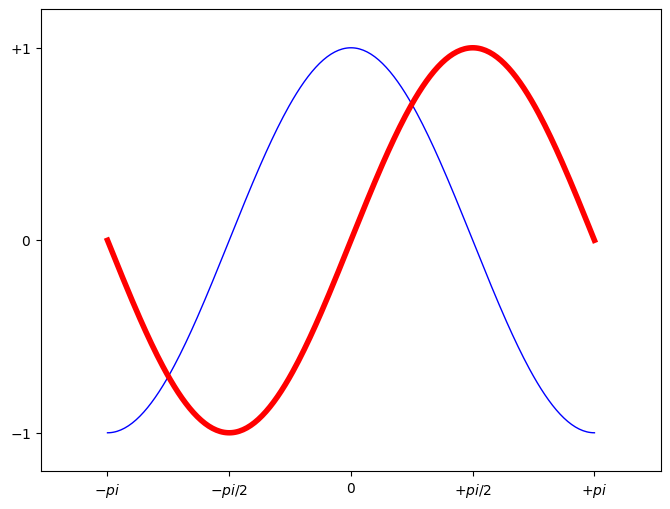

The script that saved this image:
# 导入 matplotlib 的所有内容（nympy 可以用 np 这个名字来使用）
from pylab import *

# 创建一个 8 * 6 点（point）的图，并设置分辨率为 80
figure(figsize=(8, 6), dpi=80)

# 创建一个新的 1 * 1 的子图，接下来的图样绘制在其中的第 1 块（也是唯一的一块）
subplot(1, 1, 1)

X = np.linspace(-np.pi, np.pi, 256, endpoint=True)
C, S = np.cos(X), np.sin(X)

# 绘制余弦曲线，使用蓝色的、连续的、宽度为 1 （像素）的线条
plot(X, C, color="blue", linewidth=1.0, linestyle="-")

# 绘制正弦曲线，使用绿色的、连续的、宽度为 1 （像素）的线条
plot(X, S, color="r", lw=4.0, linestyle="-")

plt.axis([-4, 4, -1.2, 1.2])
# 设置轴记号

xticks([-np.pi, -np.pi / 2, 0, np.pi / 2, np.pi],
       [r'$-pi$', r'$-pi/2$', r'$0$', r'$+pi/2$', r'$+pi$'])

yticks([-1, 0, +1],
       [r'$-1$', r'$0$', r'$+1$'])
# 在屏幕上显示
show()